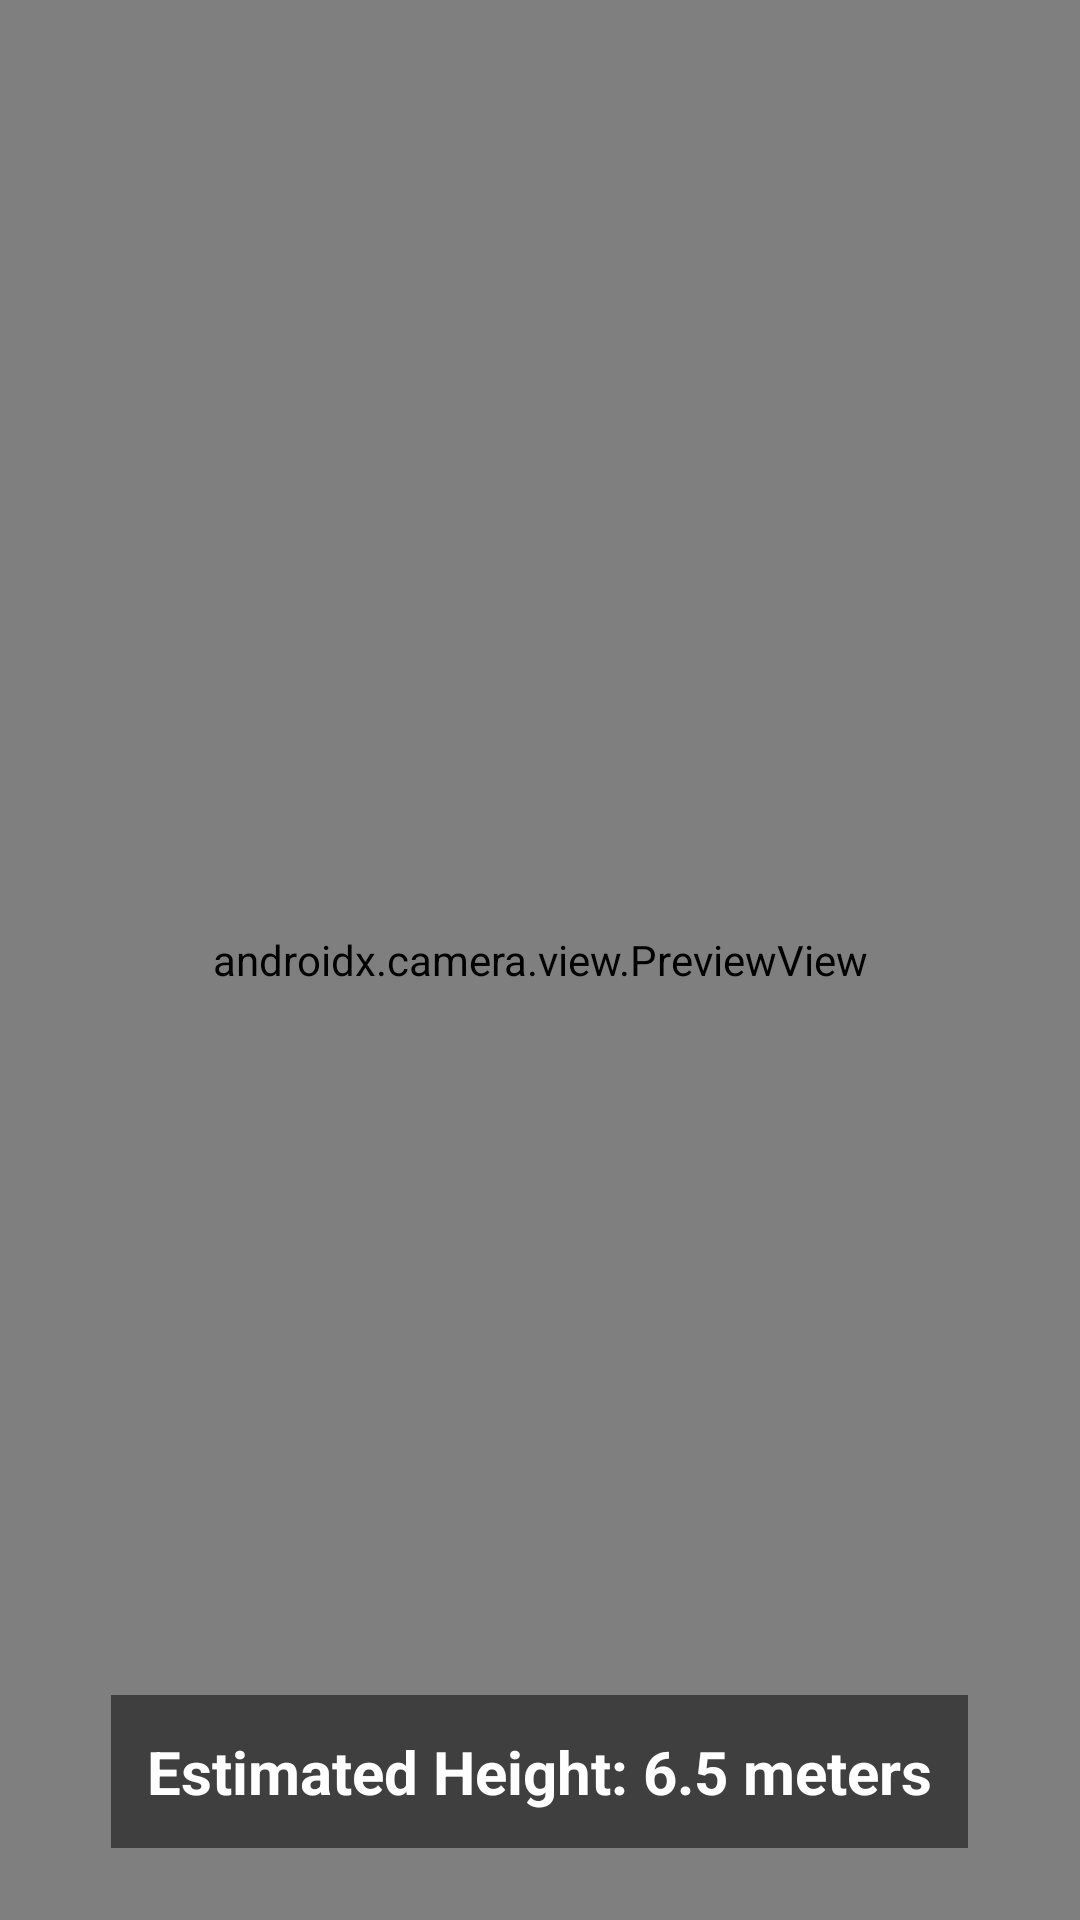

Android layout source for this screen:
<!-- AndroidManifest.xml: application theme Theme.RockBeeAlert -->
<!-- res/layout/activity_ar_height.xml -->
<FrameLayout xmlns:android="http://schemas.android.com/apk/res/android"
    android:layout_width="match_parent"
    android:layout_height="match_parent">

    <androidx.camera.view.PreviewView
        android:id="@+id/previewView"
        android:layout_width="match_parent"
        android:layout_height="match_parent"/>

    <TextView
        android:layout_width="wrap_content"
        android:layout_height="wrap_content"
        android:text="Estimated Height: 6.5 meters"
        android:textSize="20sp"
        android:textStyle="bold"
        android:textColor="#FFFFFF"
        android:background="#80000000"
        android:padding="12dp"
        android:layout_gravity="bottom|center"
        android:layout_marginBottom="24dp"/>
</FrameLayout>
<!-- resources referenced by this layout -->
<resources>
  <style name="Theme.RockBeeAlert" parent="Theme.MaterialComponents.DayNight.NoActionBar">
          
          <item name="colorPrimary">@color/colorPrimary</item>
          <item name="colorPrimaryVariant">@color/colorPrimaryVariant</item>
          <item name="colorOnPrimary">@color/colorOnPrimary</item>
          
          <item name="colorSecondary">@color/colorSecondary</item>
          <item name="colorSecondaryVariant">@color/colorSecondaryVariant</item>
          <item name="colorOnSecondary">@color/colorOnSecondary</item>
          
          <item name="android:statusBarColor">@color/colorPrimaryVariant</item>
          
          <item name="android:colorBackground">@color/colorBackground</item>
          <item name="colorSurface">@color/colorSurface</item>
          <item name="colorOnBackground">@color/colorOnBackground</item>
          <item name="colorOnSurface">@color/colorOnSurface</item>
      </style>
  <color name="colorPrimary">#FFC107</color>
  <color name="colorPrimaryVariant">#FFA000</color>
  <color name="colorOnPrimary">#000000</color>
  <color name="colorSecondary">#4CAF50</color>
  <color name="colorSecondaryVariant">#388E3C</color>
  <color name="colorOnSecondary">#FFFFFF</color>
  <color name="colorBackground">#FFFDF7</color>
  <color name="colorSurface">#FFFFFF</color>
  <color name="colorOnBackground">#212121</color>
  <color name="colorOnSurface">#212121</color>
</resources>
